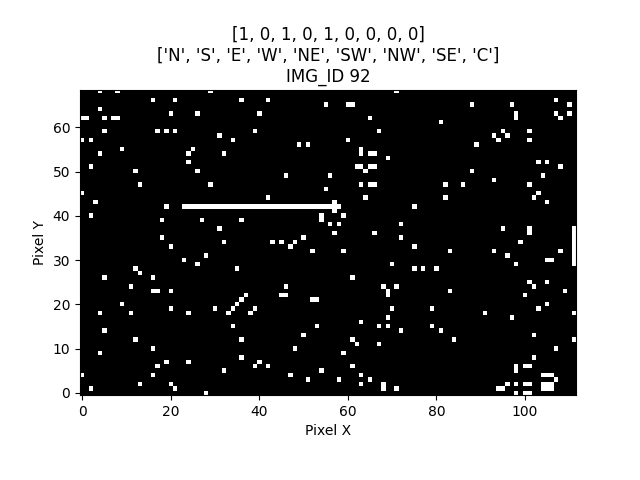

The file beside this chart, header and first rows:
IMG_ID, PIXEL_X, PIXEL_Y, PIXEL_COLOR
92, 0, 0, 0
92, 1, 0, 0
92, 2, 0, 0
92, 3, 0, 0
92, 4, 0, 0
92, 5, 0, 0
92, 6, 0, 0
92, 7, 0, 0
92, 8, 0, 0
92, 9, 0, 0
92, 10, 0, 0
92, 11, 0, 0
92, 12, 0, 0
92, 13, 0, 0
92, 14, 0, 0
92, 15, 0, 0
92, 16, 0, 0
92, 17, 0, 0
92, 18, 0, 0
92, 19, 0, 0
92, 20, 0, 0
92, 21, 0, 0
92, 22, 0, 0
92, 23, 0, 0
92, 24, 0, 0
92, 25, 0, 0
92, 26, 0, 0
92, 27, 0, 0
92, 28, 0, 1
92, 29, 0, 0
92, 30, 0, 0
92, 31, 0, 0
92, 32, 0, 0
92, 33, 0, 0
92, 34, 0, 0
92, 35, 0, 0
92, 36, 0, 0
92, 37, 0, 0
92, 38, 0, 0
92, 39, 0, 0
92, 40, 0, 0
92, 41, 0, 0
92, 42, 0, 0
92, 43, 0, 0
92, 44, 0, 0
92, 45, 0, 0
92, 46, 0, 0
92, 47, 0, 0
92, 48, 0, 0
92, 49, 0, 0
92, 50, 0, 0
92, 51, 0, 0
92, 52, 0, 0
92, 53, 0, 0
92, 54, 0, 0
92, 55, 0, 0
92, 56, 0, 0
92, 57, 0, 0
92, 58, 0, 0
92, 59, 0, 0
... 7,668 more rows
